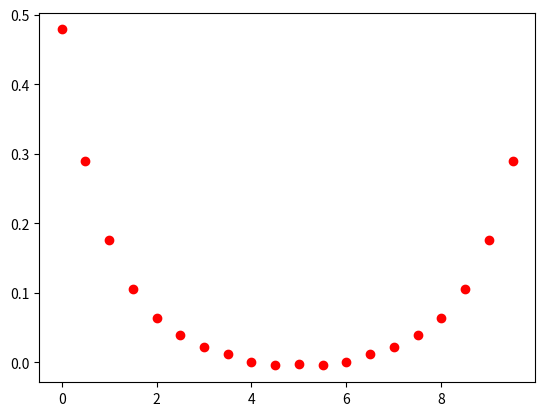
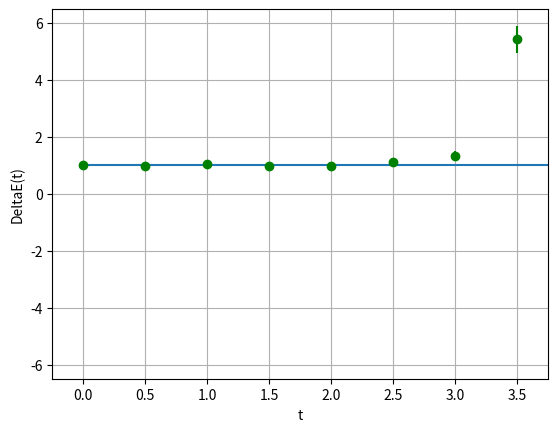

Write the Python code that produced these figures, in order.
# -*- coding: utf-8 -*-
"""
Created on Fri Nov 19 17:33:19 2021

@author: rikci
"""

import numpy as np
import random as rnd
import matplotlib.pyplot as plt
import copy
import tqdm



class MyClass:
    """Path integral Harmonic Oscillator"""

    def __init__(self, lat_spacing = 0.5, N_lat = 20, N_config = 1000, N_cor = 50, eps = 1.4):
        self.a = lat_spacing                      #lattice spacing
        self.N_lat = N_lat              #number of lattice points
        self.N_cf = N_config            #number of different paths/configurations
        self.N_cor = N_cor         #number of loops for thermalization
        self.eps = eps                  #boundary of the interval for the variation in position each step
        
        self.x = np.zeros(N_lat)        #array of positions
        self.arr_of_paths = []          #list of configurations (paths)
        self.t = np.linspace(0, N_lat*lat_spacing, N_lat, endpoint=False)
        self.G = np.zeros(N_lat)        #2 point function, as a function of the time interval specified by "n"
        self.G_MC_error = np.zeros(N_lat)    #statistical error on the 2 point function
        
        self.rng = np.random.default_rng()   #random number generator

    def S(self, j, x):
        #jp2 = (j+2)%self.N_lat
        jp = (j+1)%self.N_lat # next site
        jm = (j-1)%self.N_lat # previous site
        #jm2 = (j-2)%self.N_lat
        return self.a*x[j]**2/2 - x[j]*(x[jp] + x[jm] - x[j])/self.a
    

    def thermalize(self):                   #thermalization of the lattice, starting
                                            #from a cold configuration
        for i in range(50*self.N_cor):
            for j in range(self.N_lat):     #sweep cycle
                x_old = self.x[j]
                S_old = self.S(j, self.x)
                dx = 2*self.eps*self.rng.random() - self.eps
                self.x[j] += dx
                dS = self.S(j, self.x) - S_old
                if dS > 0 and self.rng.random() > np.exp(-dS):
                    self.x[j] = x_old




    def compute_random_paths(self):      

        acceptance = 0.
        for alpha in tqdm.tqdm(range(self.N_cf), desc = "Computing random paths"):                  #cycle on the N_cf configurations
            for i in range(self.N_cor):         #thermalization cycle
            
                for j in range(self.N_lat):     #sweep cycle for the metropolis algorithm
                    x_old = self.x[j]
                    S_old = self.S(j, self.x)
                    dx = 2*self.eps*self.rng.random() - self.eps      #generate random variation
                    self.x[j] += dx
                    dS = self.S(j, self.x) - S_old            #difference in action corresponding to that variation
                    if dS > 0 and self.rng.random() > np.exp(-dS):       #metropolis, accept if negative
                        self.x[j] = x_old
                    else:
                        acceptance += 1.0/(self.N_cf*self.N_cor*self.N_lat)
                        
            self.arr_of_paths.append(copy.copy(self.x))          #save the average at the end of the bin
            
        print("\n Acceptance ratio %g" % acceptance, flush = True)
        
        
    def show_paths(self):
        for path in self.arr_of_paths:
            plt.plot(path, self.t) 
        plt.xlabel("x(t)")
        plt.ylabel("t")
        plt.show()
    
    def execute(self):
        self.thermalize()
        self.compute_random_paths()
        self.show_paths()
        
    def average_over_paths(self, f):
        """
        Given a function of the positions x, returns the average of the function
        over all configurations

        Parameters
        ----------
        f : np.float64, np.ndarray
            Must be a function that only has an array of positions x(t) as input.
            Can be either one or multi-dimensional.

        Returns
        -------
        avg : np.float64, np.ndarray
            Average of f over configurations. Type is the same as the input function.

        """
        avg = f(self.x)*0

        for alpha in range(self.N_cf):            
            avg += f(self.arr_of_paths[alpha])/self.N_cf
        return avg
    
    def evaluate_on_paths(self, f):
        """
        Given a function of the positions x, evaluates the function
        over all configurations. Returns the values in an array of evaluations.

        Parameters
        ----------
        f : numpy.float64 or numpy.ndarray
            Must be a function that only has an array of positions x(t) as input.
            Can be either one or multi-dimensional.

        Returns
        -------
        arr_of_evaluations : list of np.float64, list of np.ndarray
            Evaluation of f over configurations. Type is the same as the input function.

        """
        arr_of_evaluations = []
        for alpha in range(self.N_cf):
            arr_of_evaluations.append(f(self.arr_of_paths[alpha]))
        return arr_of_evaluations
    
    def evaluate_green_functions(self):
        """
        Returns the average of the 2-point function over all configurations,
        stored in a n-dim array.
        Plots the green function against time.
        """
        self.G = self.average_over_paths(self.two_point_function)        
        plt.plot(self.t, self.G, linestyle = 'none', color = "red", marker = 'o')
        plt.show()
        
    def delta_energy_vs_t(self):
        """
        Evaluates energy difference between ground state and first excited state,
        as a function of time.
        Each energy difference is computed starting from a bootstrap copy of the 
        ensemble of green functions. 
        With 50-100 bootstrap copies, this method evaluates the mean and the 
        statistical uncertainty of the collection of 50-100 energy differences.
        It then plots the results. A straight line corresponding to the theoretical
        asymptotical value is shown.
        
        -------
        arr_of_Gn : list of numpy.float64 or numpy.ndarray
            array containing the 2-point function values over all configurations.
        deltaE : numpy.ndarray
            array containing the energy difference over time.
        ensemble_of_energies : list of numpy.ndarray
            list of the various deltaE, each evaluated on a different bootstrap copy.
            

        """
        #ESTIMATE MEAN ON DELTA E
        #evaluate 2 point function G(t) on each path
        arr_of_Gn = self.evaluate_on_paths(self.two_point_function)
        
        #average G(t) on all paths
        G = np.zeros(self.N_lat)
        for alpha in range(self.N_cf):
            G += arr_of_Gn[alpha]/self.N_cf
        
        #average DeltaE an all paths
        mean_deltaE = np.zeros(self.N_lat)
        for n in range(self.N_lat):
            Gn = G[n]
            Gn1 = G[(n+1)%self.N_lat]
            mean_deltaE[n] = np.log(np.abs(Gn/Gn1))/self.a
            
        #ESTIMATE SDOM
        N_bootstrap_copies = 100
        deltaE = np.zeros(self.N_lat)
        ensemble_of_energies = []

        #evaluate mean G(t) on each bootstrap copy
        for i in range(N_bootstrap_copies):           #loop on all bootstrap copies
            avg_bootstrap_G = np.zeros(self.N_lat)    #prepare to evaluate mean G(t) for the current copy
            for alpha in range(self.N_cf):            #create a bootstrap copy of the ensemble
                choice = self.rng.integers(0, self.N_cf)
                avg_bootstrap_G += arr_of_Gn[choice]/self.N_cf     
            for n in range(self.N_lat):             #evaluate deltaE(t) for the current copy
                Gn = avg_bootstrap_G[n]
                Gn1 = avg_bootstrap_G[(n+1)%self.N_lat]
                deltaE[n] = np.log(np.abs(Gn/Gn1))/self.a
            ensemble_of_energies.append(copy.copy(deltaE))    #append the current deltaE(t)
        
        #evaluate SDOM of bootstrap values of DeltaE
        err_deltaE = np.zeros(self.N_lat)
        for i in range(N_bootstrap_copies):
            err_deltaE += np.abs(ensemble_of_energies[i]**2 - mean_deltaE**2)/N_bootstrap_copies
        err_deltaE = np.sqrt(err_deltaE/N_bootstrap_copies)
        
        #plot results
        plt.errorbar(self.t, mean_deltaE, yerr = err_deltaE, linestyle = 'none', color = "green", marker = 'o')
        plt.plot(self.t, np.ones(self.N_lat))
        plt.xlabel("t")
        plt.ylabel("DeltaE(t)")
        plt.grid(True)       
        plt.xlim([-0.25,self.N_lat*self.a*0.375])
        plt.show()

        
    #List of useful class functions to average
    
    def two_point_function(self, x):
        vector_func = np.zeros(self.N_lat)
        for n in range(self.N_lat):
            for j in range(self.N_lat):
                vector_func[n] += x[(j+n)%self.N_lat]*x[j]/self.N_lat
        return vector_func
    
    def two_point_function_squared(self, x):
        vector_func = np.zeros(self.N_lat)
        for n in range(self.N_lat):
            for j in range(self.N_lat):
                vector_func[n] += x[(j+n)%self.N_lat]*x[j]/self.N_lat
        return vector_func**2      


HO = MyClass()
HO.thermalize()
HO.compute_random_paths()
HO.evaluate_green_functions()
HO.delta_energy_vs_t()
